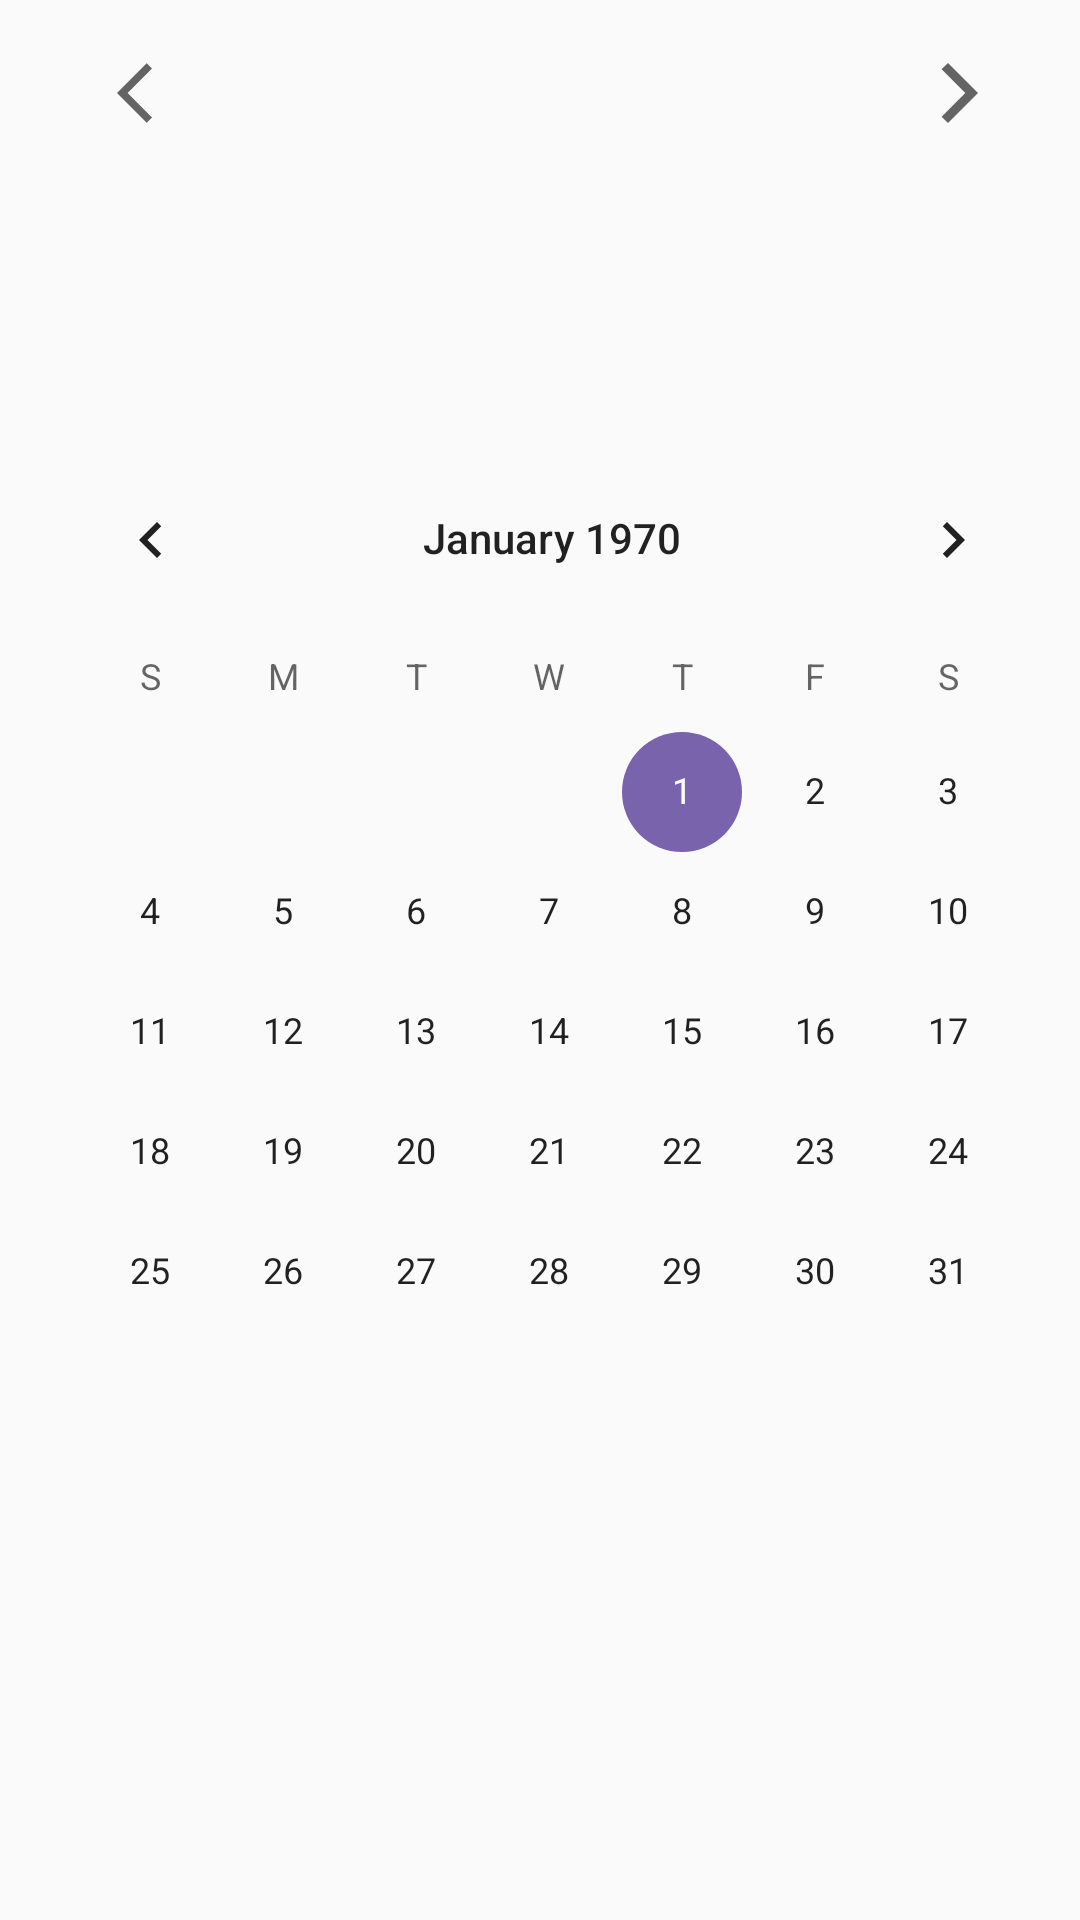

Here is an Android app screen rendered from its layout file. Give the layout XML and the strings, colors and styles it references.
<!-- AndroidManifest.xml: application theme AppTheme -->
<!-- res/layout/activity_appointments.xml -->
<?xml version="1.0" encoding="utf-8"?>
<LinearLayout xmlns:android="http://schemas.android.com/apk/res/android"
    xmlns:app="http://schemas.android.com/apk/res-auto"
    android:layout_width="match_parent"
    android:layout_height="match_parent"
    android:orientation="vertical">

    <LinearLayout
        android:layout_width="match_parent"
        android:layout_height="30dp"
        android:layout_marginStart="8dp"
        android:layout_marginLeft="8dp"
        android:layout_marginTop="16dp"
        android:orientation="horizontal"
        android:weightSum="0">

        <ImageButton
            android:id="@+id/imageButton"
            android:layout_width="30dp"
            android:layout_height="wrap_content"
            android:layout_gravity="center"
            android:layout_weight="1"
            android:background="@drawable/button"
            android:onClick="previousProfile"
            android:contentDescription="@string/left_arrow"
            app:srcCompat="@drawable/baseline_arrow_back_ios_24" />

        <TextView
            android:id="@+id/profile_name"
            android:layout_width="8dp"
            android:layout_height="wrap_content"
            android:layout_gravity="center"
            android:layout_weight="2"
            android:gravity="center" />

        <LinearLayout
            android:id="@+id/circlePlace"
            android:layout_width="10dp"
            android:layout_height="match_parent"
            android:layout_weight="1"
            android:orientation="horizontal"></LinearLayout>

        <ImageButton
            android:id="@+id/imageButton2"
            android:layout_width="wrap_content"
            android:layout_height="wrap_content"
            android:layout_gravity="center"
            android:layout_weight="1"
            android:background="@drawable/button"
            android:onClick="nextProfile"
            android:contentDescription="@string/right_arrow"
            app:srcCompat="@drawable/baseline_arrow_forward_ios_24" />

    </LinearLayout>

    <Space
        android:layout_width="match_parent"
        android:layout_height="100dp" />

    <CalendarView
        android:id="@+id/calendarView"
        android:layout_width="match_parent"
        android:layout_height="wrap_content"
        android:layout_marginStart="8dp"
        android:layout_marginLeft="8dp"
        android:layout_marginBottom="148dp" />

</LinearLayout>
<!-- resources referenced by this layout -->
<resources>
  <!-- drawable baseline_arrow_back_ios_24 (drawable) -->
  <vector xmlns:android="http://schemas.android.com/apk/res/android"
          android:width="24dp"
          android:height="24dp"
          android:viewportWidth="24.0"
          android:viewportHeight="24.0"
          android:tint="?attr/colorControlNormal">
      <path
          android:fillColor="#FFFFFF"
          android:pathData="M11.67,3.87L9.9,2.1 0,12l9.9,9.9 1.77,-1.77L3.54,12z"/>
  </vector>
  <!-- drawable baseline_arrow_forward_ios_24 (drawable) -->
  <vector xmlns:android="http://schemas.android.com/apk/res/android"
          android:width="24dp"
          android:height="24dp"
          android:viewportWidth="24.0"
          android:viewportHeight="24.0"
          android:tint="?attr/colorControlNormal">
      <path
          android:fillColor="#FFFFFF"
          android:pathData="M5.88,4.12L13.76,12l-7.88,7.88L8,22l10,-10L8,2z"/>
  </vector>
  <!-- drawable button (drawable) -->
  <selector xmlns:android="http://schemas.android.com/apk/res/android">
      
      <item android:state_focused="true" android:state_pressed="true">
          <shape xmlns:android="http://schemas.android.com/apk/res/android" android:shape="oval">
              <solid android:color="#33000000" android:width="10dp" android:height="10dp"/>
          </shape>
      </item>
      <item android:state_focused="false" android:state_pressed="true">
          <shape xmlns:android="http://schemas.android.com/apk/res/android" android:shape="oval">
              <solid android:color="#33000000" android:width="10dp" android:height="10dp"/>
          </shape>
      </item>
  </selector>
  <string name="left_arrow">Button to see previous profile name and color</string>
  <string name="right_arrow">Button to see next profile name and color</string>
  <style name="AppTheme" parent="Theme.AppCompat.Light.DarkActionBar">
          <item name="colorPrimary">@color/colorPrimary</item>
          <item name="colorPrimaryDark">@color/colorPrimaryDark</item>
          <item name="colorAccent">@color/colorAccent</item>
  
          <item name="windowNoTitle">true</item>
          <item name="windowActionBar">false</item>
      </style>
  <color name="colorPrimary">#008577</color>
  <color name="colorPrimaryDark">#00574B</color>
  <color name="colorAccent">#7963AC</color>
</resources>
